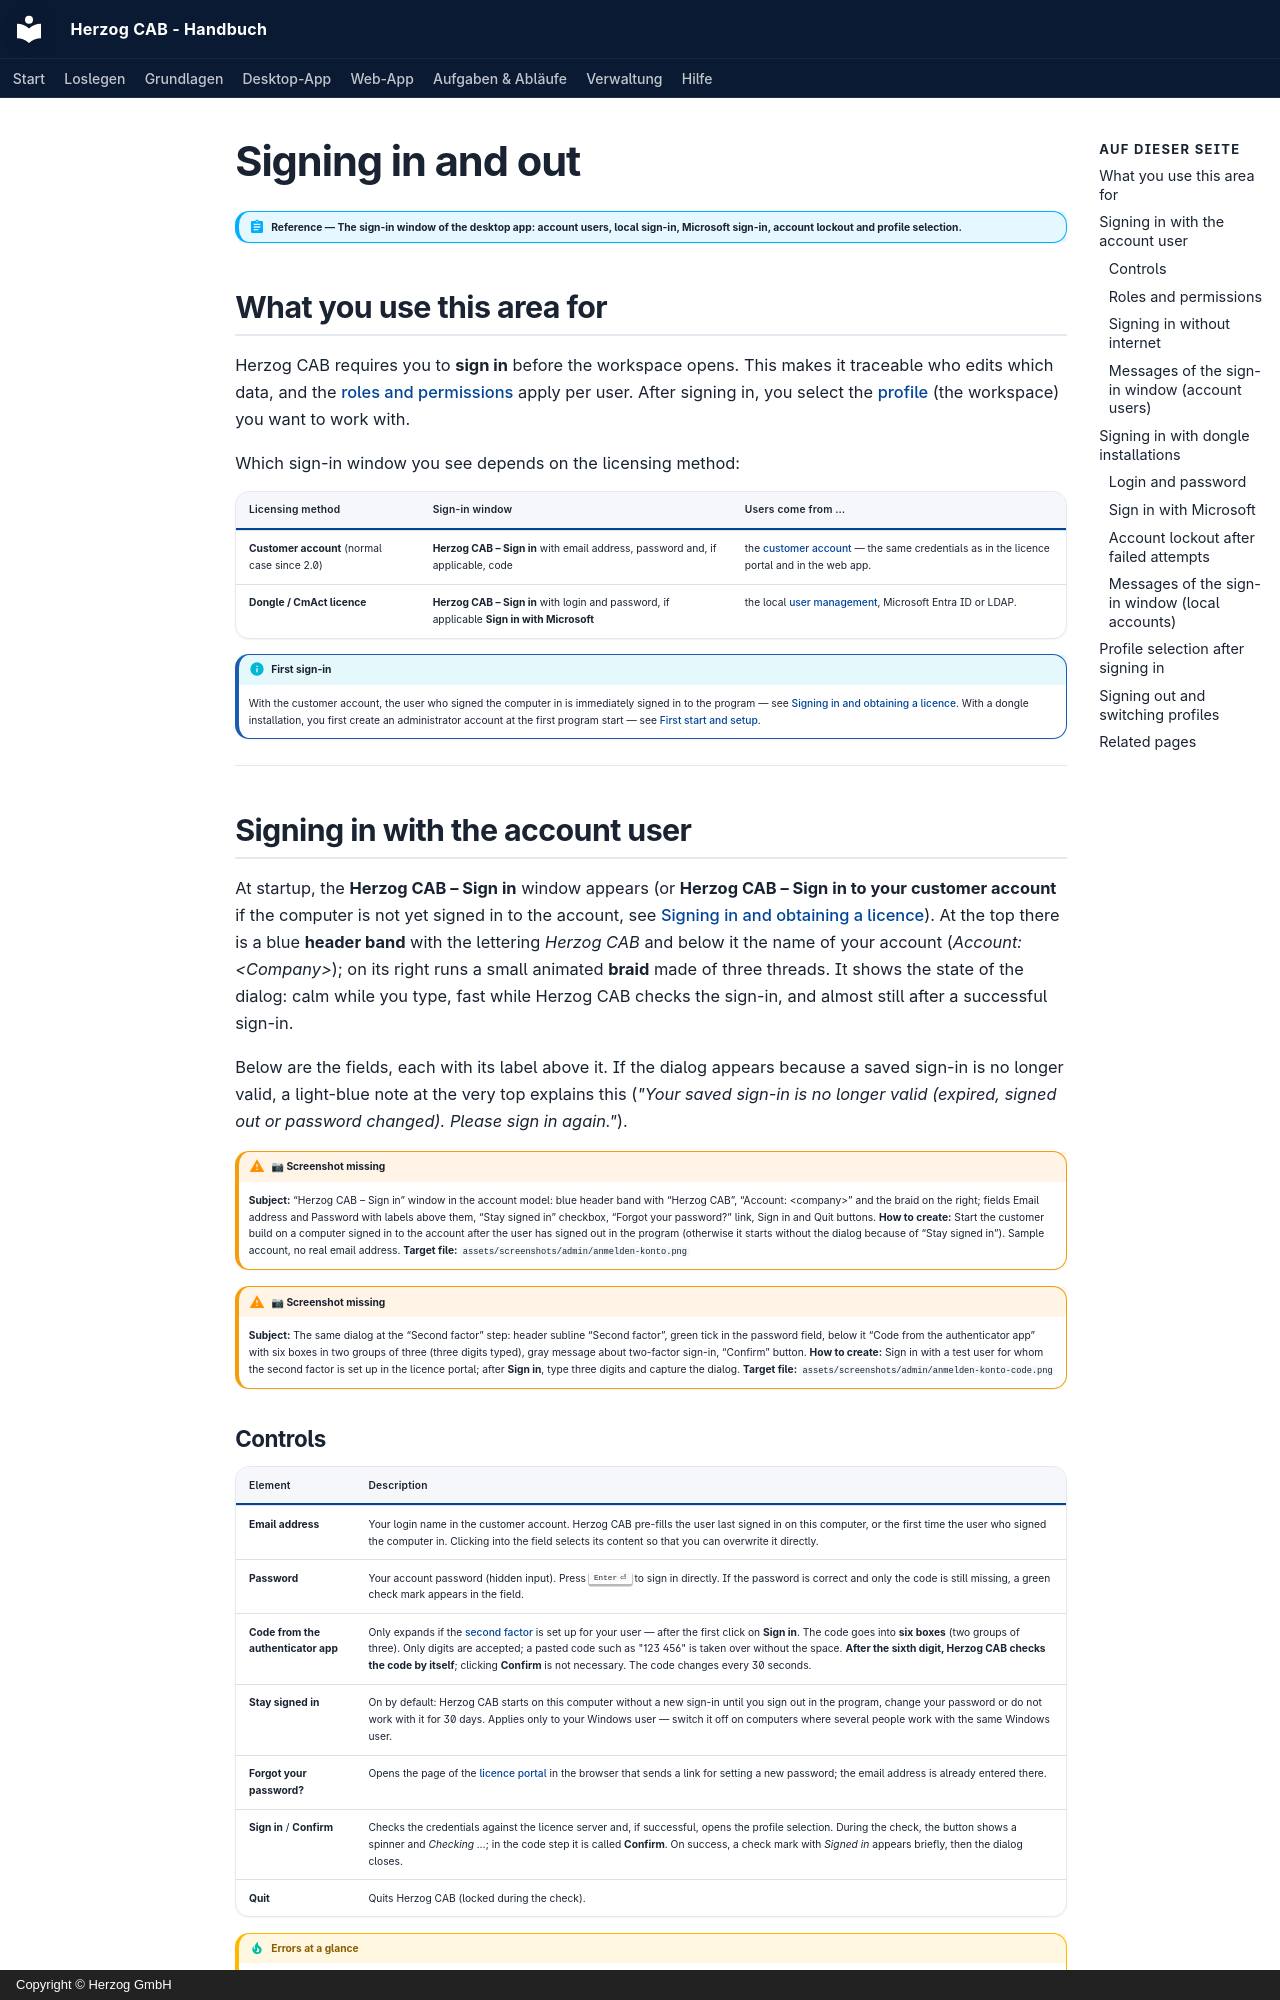

repository: Herzog-GmbH/HerzogCAB-Docs · page: admin/login.en/index.html · generator: mkdocs · copyright: Copyright © Herzog GmbH

# Signing in and out

!!! abstract "Reference — The sign-in window of the desktop app: account users, local sign-in, Microsoft sign-in, account lockout and profile selection."

## What you use this area for { #wofur-sie-diesen-bereich-nutzen }

Herzog CAB requires you to **sign in** before the workspace opens. This
makes it traceable who edits which data, and the
[roles and permissions](roles.md) apply per user. After
signing in, you select the [profile](profiles.md) (the workspace) you
want to work with.

Which sign-in window you see depends on the licensing method:

| Licensing method | Sign-in window | Users come from … |
|---|---|---|
| **Customer account** (normal case since 2.0) | **Herzog CAB – Sign in** with email address, password and, if applicable, code | the [customer account](../setup/account.md) — the same credentials as in the licence portal and in the web app. |
| **Dongle / CmAct licence** | **Herzog CAB – Sign in** with login and password, if applicable **Sign in with Microsoft** | the local [user management](users.md), Microsoft Entra ID or LDAP. |

!!! info "First sign-in"
    With the customer account, the user who signed the computer in is immediately
    signed in to the program — see
    [Signing in and obtaining a licence](../setup/activate-license.md). With a
    dongle installation, you first create an administrator account at the first program start
    — see
    [First start and setup](../setup/first-run.md).

---

## Signing in with the account user { #anmeldung-mit-dem-kontobenutzer }

At startup, the **Herzog CAB – Sign in** window appears (or **Herzog
CAB – Sign in to your customer account** if the computer is not yet signed in to the account,
see [Signing in and obtaining a licence](../setup/activate-license.md)).
At the top there is a blue **header band** with the lettering *Herzog CAB* and
below it the name of your account (*Account: &lt;Company&gt;*); on its right runs
a small animated **braid** made of three threads. It shows the state of the
dialog: calm while you type, fast while Herzog CAB checks the
sign-in, and almost still after a successful sign-in.

Below are the fields, each with its label above it. If the
dialog appears because a saved sign-in is no longer valid, a
light-blue note at the very top explains this (*"Your saved sign-in is no longer valid
(expired, signed out or password changed). Please sign in
again."*).

!!! warning "📷 Screenshot missing"
    **Subject:** “Herzog CAB – Sign in” window in the account model: blue header band with “Herzog CAB”, “Account: &lt;company&gt;” and the braid on the right; fields Email address and Password with labels above them, “Stay signed in” checkbox, “Forgot your password?” link, Sign in and Quit buttons.
    **How to create:** Start the customer build on a computer signed in to the account after the user has signed out in the program (otherwise it starts without the dialog because of “Stay signed in”). Sample account, no real email address.
    **Target file:** `assets/screenshots/admin/anmelden-konto.png`

!!! warning "📷 Screenshot missing"
    **Subject:** The same dialog at the “Second factor” step: header subline “Second factor”, green tick in the password field, below it “Code from the authenticator app” with six boxes in two groups of three (three digits typed), gray message about two-factor sign-in, “Confirm” button.
    **How to create:** Sign in with a test user for whom the second factor is set up in the licence portal; after **Sign in**, type three digits and capture the dialog.
    **Target file:** `assets/screenshots/admin/anmelden-konto-code.png`
